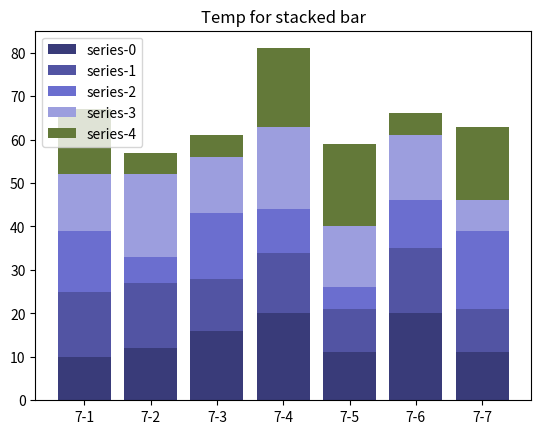

This chart was generated by the following Python code:
#!/usr/local/bin/python3
# -*- coding: utf-8 -*-

"""
src: https://blog.csdn.net/m0_45209371/article/details/108241200

"""

import matplotlib.pyplot as plt
import random


def plot_stacked_bar(data, series=None, x_label=None, config={}):
    # 加载一般配置
    width = config.get("width", 0.8)
    title = config.get("title", "default title")
    color_map_name = config.get("color_map_name", "tab20")
    color_map = plt.get_cmap(color_map_name).colors

    # 如果没有指定series和x轴标签，则装入默认值
    if not series:
        series = data.keys()
    if not x_label:
        candidate = [data[k].keys() for k in series]
        x_label = list(max(candidate))

    # 防止颜色映射数量不足
    assert len(series) <= len(color_map), "Not enough color map for data"

    # 每次堆叠时的基准：pos
    pos = [0] * len(x_label)
    color_index = 0

    # 按照series逐行绘制
    for label in series:
        # 获取每行的值
        line = data[label]
        values = [line[x] for x in x_label]

        # 绘制一行
        plt.bar(x_label, values, width, bottom=pos,
                label=label, color=color_map[color_index])

        # 更新基准值
        pos = [pos[i] + values[i] for i in range(len(values))]
        color_index += 1

    # 设置题目和图例
    plt.title(title)
    plt.legend()

    plt.show()


def main():
    # 配置绘图细节
    config = {
        "width": 0.8,
        "title": "Temp for stacked bar",
        "color_map_name": "tab20b",
    }

    # 生成假数据
    data = {}
    series_count = 5
    data_length = 10
    series = [f"series-{x}" for x in range(series_count)]
    x_label = [f"7-{x+1}" for x in range(data_length)]
    for item in series:
        temp = {}
        for label in x_label:
            temp[label] = random.randint(5, 20)

        data[item] = temp
    
    # 自定义数据，请取消注释下一行，参考data变量的数据结构
    # print(data)

    # 绘图
    plot_stacked_bar(data,series=series[:], x_label=x_label[:-3], config=config)


if (__name__ == "__main__"):
    main()
